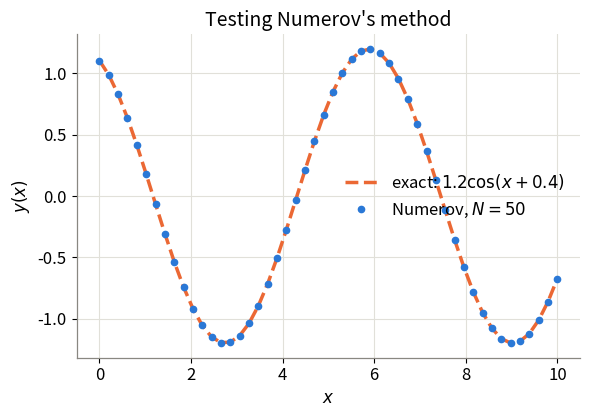
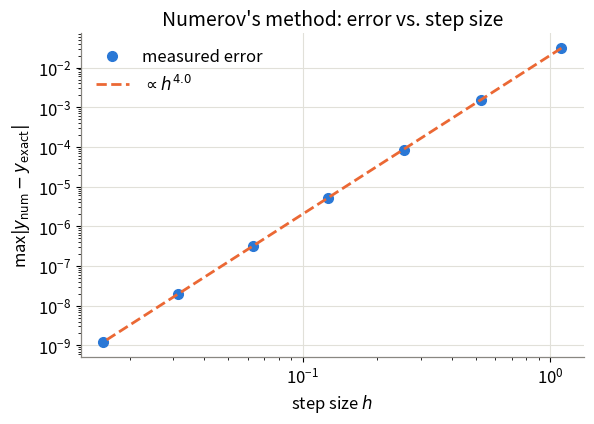
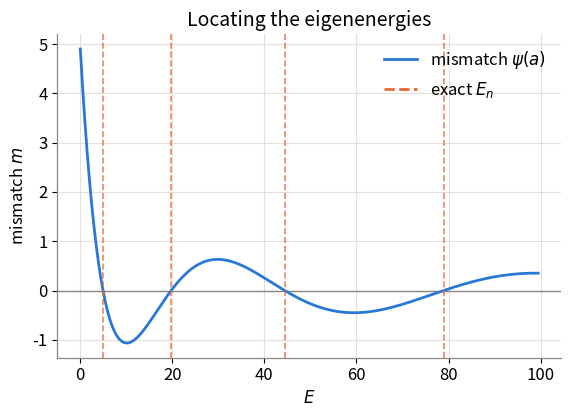
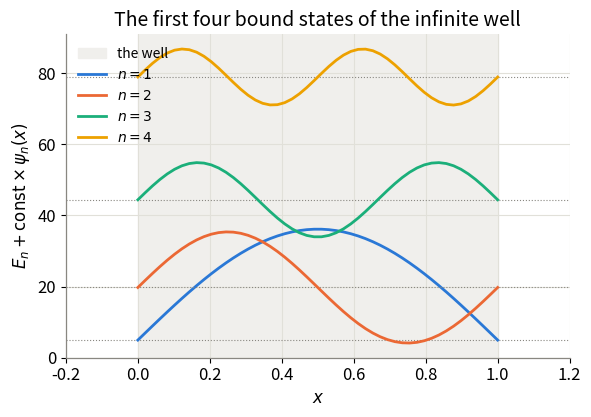
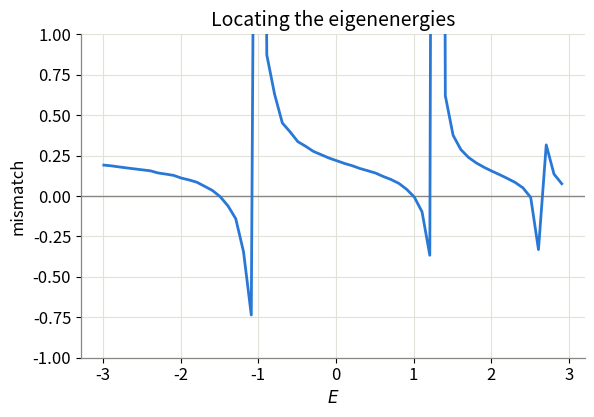
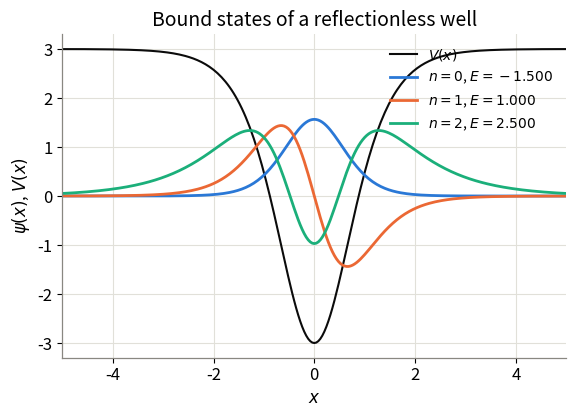
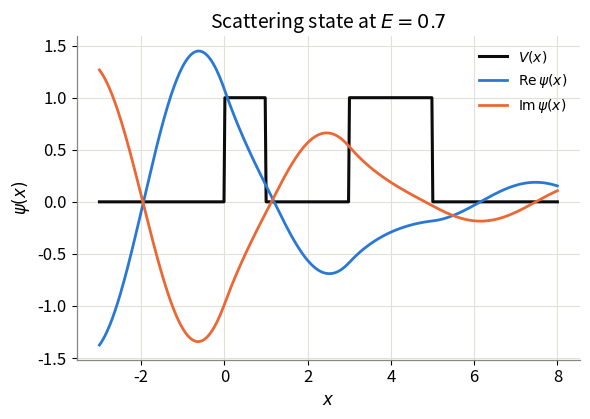
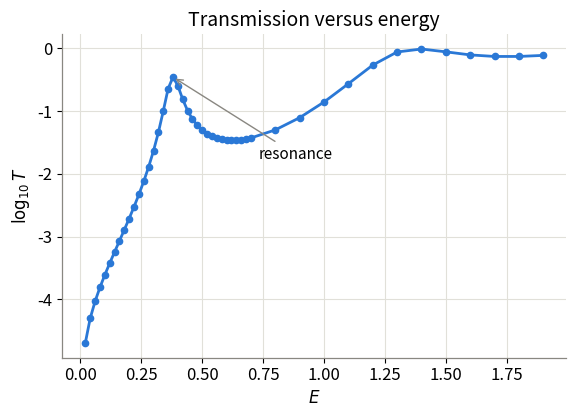

Here is the Python script that generated these plots, in order:
# Common imports
%matplotlib inline
import numpy as np
import matplotlib.pyplot as plt
from collections.abc import Callable

PALETTE = ["#2a78d6", "#eb6834", "#1baf7a", "#eda100", "#4a3aa7", "#e34948"]
plt.rcParams.update({
    "figure.dpi": 110,
    "figure.figsize": (6.5, 4.2),
    "font.size": 12,
    "axes.titlesize": 14,
    "axes.labelsize": 12,
    "axes.edgecolor": "#898781",
    "axes.linewidth": 0.9,
    "axes.grid": True,
    "grid.color": "#e1e0d9",
    "grid.linewidth": 0.8,
    "axes.spines.top": False,
    "axes.spines.right": False,
    "axes.prop_cycle": plt.cycler(color=PALETTE),
    "legend.frameon": False,
    "lines.linewidth": 2.0,
})

def numerov(
    x: np.ndarray,
    y: np.ndarray,
    f: Callable[[float], float],
    g: Callable[[float], float],
    y0: float,
    y1: float,
) -> None:
    """Solve y'' = f(x) + g(x) y(x) with Numerov's method, filling `y` in place."""
    
    y[0], y[1] = y0, y1

    h = x[1] - x[0]
    b = h**2 / 12.0
    f_vals = np.vectorize(f)(x)  # turn the scalar functions f, g into arrays,
    g_vals = np.vectorize(g)(x)  # evaluated once and for all on the grid

    for i in range(1, len(y) - 1):
        y[i + 1] = (
            2 * y[i] - y[i - 1]
            + b * (f_vals[i + 1] + 10 * (f_vals[i] + g_vals[i] * y[i])
                   + f_vals[i - 1] + g_vals[i - 1] * y[i - 1])
        ) / (1 - g_vals[i + 1] * b)


def f(x: float) -> float: return 0.0
def g(x: float) -> float: return -1.0

x_pts, h = np.linspace(0, 10, 50, retstep=True)
y_pts = np.zeros_like(x_pts)

# initial conditions taken from the known exact solution
y0 = 1.2 * np.cos(0.4)
y1 = 1.2 * np.cos(h + 0.4)
numerov(x_pts, y_pts, f, g, y0, y1)

fig, ax = plt.subplots()
ax.plot(x_pts, 1.2 * np.cos(x_pts + 0.4), "--", color=PALETTE[1], lw=2.5,
        label=r"exact: $1.2\cos(x+0.4)$")
ax.plot(x_pts, y_pts, "o", ms=4.5, color=PALETTE[0], label="Numerov, $N=50$")
ax.set_xlabel("$x$")
ax.set_ylabel("$y(x)$")
ax.set_title("Testing Numerov's method")
ax.legend();

n_points = np.array([10, 20, 40, 80, 160, 320, 640])
errors = np.zeros(len(n_points), dtype=float)
h_values = np.zeros_like(errors)

for i, n in enumerate(n_points):
    x_pts, h = np.linspace(0, 10, n, retstep=True)
    y_pts = np.zeros_like(x_pts)
    y0 = 1.2 * np.cos(0.4)
    y1 = 1.2 * np.cos(h + 0.4)
    numerov(x_pts, y_pts, f, g, y0, y1)
    errors[i] = np.max(np.abs(y_pts - 1.2 * np.cos(x_pts + 0.4)))
    h_values[i] = h

slope, _ = np.polyfit(np.log(h_values), np.log(errors), 1)
print(f"measured convergence order: {slope:.2f}")

fig, ax = plt.subplots()
ax.loglog(h_values, errors, "o", ms=7, color=PALETTE[0], label="measured error")
ax.loglog(h_values, errors[0] * (h_values / h_values[0]) ** slope, "--",
          color=PALETTE[1], label=fr"$\propto h^{{{slope:.1f}}}$")
ax.set_xlabel("step size $h$")
ax.set_ylabel("max$|y_\\mathrm{num} - y_\\mathrm{exact}|$")
ax.set_title("Numerov's method: error vs. step size")
ax.legend();

from scipy.optimize import brentq

class InfiniteWell:
    """Bound states of a particle in an infinite square well [x_min, x_max]."""

    m: float = 1.0
    hbar: float = 1.0
    eps: float = 0.1  # arbitrary nonzero slope, needed to start the recursion

    def __init__(self, n_points: int, x_min: float, x_max: float) -> None:
        self.x, self.step = np.linspace(x_min, x_max, n_points, retstep=True)
        self.y = np.zeros(n_points)

    def compute_wavefunction(self, energy: float) -> None:
        def f(x: float) -> float: return 0.0
        def g(x: float) -> float: return -2 * self.m * energy / self.hbar**2
        numerov(self.x, self.y, f, g, 0.0, self.eps)

    def get_mismatch(self, energy: float) -> float:
        self.compute_wavefunction(energy)
        return self.y[-1]

    def find_energy(self, e_min: float, e_max: float) -> float:
        return brentq(self.get_mismatch, e_min, e_max)


well = InfiniteWell(50, 0, 1)
e_range = np.arange(0, 100, 0.5)
mismatch = np.vectorize(well.get_mismatch)(e_range)

fig, ax = plt.subplots()
ax.axhline(0, color="#898781", lw=1)
ax.plot(e_range, mismatch, color=PALETTE[0], label="mismatch $\\psi(a)$")
for n in range(1, 5):
    ax.axvline(np.pi**2 * n**2 / 2, color=PALETTE[1], ls="--", lw=1.2, alpha=0.8)
ax.plot([], [], color=PALETTE[1], ls="--", label="exact $E_n$")  # legend entry only
ax.set_xlabel("$E$")
ax.set_ylabel("mismatch $m$")
ax.set_title("Locating the eigenenergies")
ax.legend();

fig, ax = plt.subplots()
ax.axvspan(0, 1, color="#f0efec", zorder=0, label="the well")

for n, (e_min, e_max) in enumerate([(0, 10), (10, 30), (40, 50), (70, 90)], start=1):
    energy = well.find_energy(e_min, e_max)
    well.compute_wavefunction(energy)
    color = PALETTE[(n - 1) % len(PALETTE)]
    ax.axhline(energy, color="#898781", lw=0.8, ls=":")
    ax.plot(well.x, energy + 20 * well.y, color=color, label=f"$n={n}$")
    exact = np.pi**2 * n**2 / 2
    print(f"E_{n} = {energy:12.8f}   (exact: {exact:12.8f})")

ax.set_xlim(-0.2, 1.2)
ax.set_xlabel("$x$")
ax.set_ylabel(r"$E_n + \mathrm{const} \times \psi_n(x)$")
ax.set_title("The first four bound states of the infinite well")
ax.legend(loc="upper left", fontsize=10);

def numerov(
    xt: np.ndarray,
    yt: np.ndarray,
    f: Callable[[float], float],
    g: Callable[[float], float],
    y0: float,
    y1: float,
    forward: bool = True,
) -> None:
    """Solve y'' = f(x) + g(x) y(x) with Numerov's method.

    With forward=False, the recursion runs on `xt` and `yt` read back to
    front, i.e. it integrates from the last point down to the first.
    """
    x, y = (xt, yt) if forward else (xt[::-1], yt[::-1])

    y[0], y[1] = y0, y1
    h = x[1] - x[0]
    b = h**2 / 12.0
    f_vals = np.vectorize(f)(x)
    g_vals = np.vectorize(g)(x)

    for i in range(1, len(y) - 1):
        y[i + 1] = (
            2 * y[i] - y[i - 1]
            + b * (f_vals[i + 1] + 10 * (f_vals[i] + g_vals[i] * y[i])
                   + f_vals[i - 1] + g_vals[i - 1] * y[i - 1])
        ) / (1 - g_vals[i + 1] * b)


class BoundState:
    """Bound states of a particle in a generic potential that vanishes (or
    plateaus) as |x| -> infinity, found by matching the solutions
    propagated inward from the two edges of a finite window.
    """

    m: float = 1.0
    hbar: float = 1.0
    eps: float = 1e-3

    def __init__(self, potential: Callable[[float], float], n_points: int,
                 x_min: float, x_max: float) -> None:
        self.x, self.step = np.linspace(x_min, x_max, n_points, retstep=True)
        self.y = np.zeros(n_points)
        self.V = potential

    def get_match_index(self, energy: float) -> int:
        """Index of the grid point closest to where V(x) crosses `energy`."""
        for i in range(len(self.x) - 1):
            if (self.V(self.x[i]) - energy) * (self.V(self.x[i + 1]) - energy) < 0:
                return i
        return 0

    def get_mismatch(self, energy: float) -> float:
        def f(x: float) -> float: return 0.0
        def g(x: float) -> float: return 2 * self.m * (self.V(x) - energy) / self.hbar**2

        n_match = self.get_match_index(energy)  # index of the matching point x_0

        # propagate the solution from the left
        numerov(self.x[: n_match + 2], self.y[: n_match + 2], f, g, 0.0, self.eps, forward=True)
        self.y[: n_match + 2] /= self.y[n_match]
        log_deriv_left = self.y[n_match + 1] - self.y[n_match - 1]

        # propagate the solution from the right
        numerov(self.x[n_match - 1:], self.y[n_match - 1:], f, g, 0.0, self.eps, forward=False)
        self.y[n_match - 1:] /= self.y[n_match]
        log_deriv_right = self.y[n_match + 1] - self.y[n_match - 1]

        return log_deriv_left - log_deriv_right

    def find_energy(self, e_min: float, e_max: float) -> float:
        return brentq(self.get_mismatch, e_min, e_max)


def potential(x: float) -> float:
    alpha, lam = 1.0, 4.0
    return 0.5 * alpha**2 * lam * (lam - 1) * (0.5 - 1 / np.cosh(alpha * x) ** 2)

boundstate = BoundState(potential, 501, -10, 10)
e_range = np.arange(-2.99, 2.99, 0.1)
mismatch = np.vectorize(boundstate.get_mismatch)(e_range)

fig, ax = plt.subplots()
ax.axhline(0, color="#898781", lw=1)
ax.plot(e_range, mismatch, color=PALETTE[0])
ax.set_ylim(-1, 1)
ax.set_xlabel("$E$")
ax.set_ylabel("mismatch")
ax.set_title("Locating the eigenenergies");

fig, ax = plt.subplots()
ax.plot(boundstate.x, np.vectorize(boundstate.V)(boundstate.x), color="#0b0b0b",
        lw=1.5, label="$V(x)$")

for n, (e_min, e_max) in enumerate([(-2, -1.2), (0, 1.1), (2, 2.51)]):
    energy = boundstate.find_energy(e_min, e_max)
    boundstate.get_mismatch(energy)
    ax.plot(boundstate.x, boundstate.y, color=PALETTE[n], label=f"$n={n}$, $E={energy:.3f}$")
    print(f"E_{n} = {energy:12.8f}")

ax.set_xlim(-5, 5)
ax.set_xlabel("$x$")
ax.set_ylabel(r"$\psi(x)$, $V(x)$")
ax.set_title("Bound states of a reflectionless well")
ax.legend(loc="upper right", fontsize=10);

from scipy.optimize import minimize

class Scattering:
    """Scattering state of the 1D Schrodinger equation through a potential
    that vanishes outside a compact region [x_min, x_max].
    """

    m: float = 1.0
    hbar: float = 1.0

    def __init__(self, potential: Callable[[float], float], energy: float,
                 n_points: int, x_min: float, x_max: float) -> None:
        self.x_min, self.x_max = x_min, x_max
        self.x, self.step = np.linspace(x_min, x_max, n_points, retstep=True)
        self.y = np.zeros(n_points, dtype=complex)  # note the complex dtype
        self.V = potential
        self.energy = energy
        self.k = np.sqrt(2 * self.m * energy) / self.hbar

    def get_mismatch(self, a_coef: tuple[float, float]) -> float:
        def f(x: float) -> float: return 0.0
        def g(x: float) -> float: return 2 * self.m * (self.V(x) - self.energy) / self.hbar**2

        xl, xr, k = self.x_min, self.x_max, self.k
        A = a_coef[0] + 1j * a_coef[1]

        yl0 = np.exp(1j * k * xl) + A * np.exp(-1j * k * xl)
        yl1 = yl0 + self.step * 1j * k * (np.exp(1j * k * xl) - A * np.exp(-1j * k * xl))
        numerov(self.x, self.y, f, g, yl0, yl1, forward=True)

        yr0 = self.y[-1]
        B = np.exp(-1j * k * xr) * yr0
        yr1 = yr0 - self.step * 1j * k * B * np.exp(1j * k * xr)
        numerov(self.x, self.y, f, g, yr0, yr1, forward=False)

        return abs(self.y[0] - yl0) ** 2

    def find_coef(self, a_guess: complex = 0.01 + 0.01j) -> complex:
        result = minimize(self.get_mismatch, [a_guess.real, a_guess.imag])
        return result.x[0] + 1j * result.x[1]


energy = 0.70

def potential(x: float) -> float:
    return 1.0 if (0 < x < 1 or 3 < x < 5) else 0.0

scatter = Scattering(potential, energy, 501, -3, 8)
A = scatter.find_coef()
scatter.get_mismatch([A.real, A.imag])

fig, ax = plt.subplots()
ax.plot(scatter.x, np.vectorize(scatter.V)(scatter.x), color="#0b0b0b", lw=2.2, label="$V(x)$")
ax.plot(scatter.x, scatter.y.real, color=PALETTE[0], label=r"$\mathrm{Re}\,\psi(x)$")
ax.plot(scatter.x, scatter.y.imag, color=PALETTE[1], label=r"$\mathrm{Im}\,\psi(x)$")
ax.set_xlabel("$x$")
ax.set_ylabel(r"$\psi(x)$")
ax.set_title(f"Scattering state at $E={energy}$")
ax.legend(loc="upper right", fontsize=10)

print(f"transmission = {1.0 - abs(A) ** 2:.4f}")


e_range = np.concatenate([np.arange(0.02, 0.7, 0.02), np.arange(0.7, 2.0, 0.1)])
log_trans = np.zeros_like(e_range)

for i, en in enumerate(e_range):
    scatter = Scattering(potential, en, 101, 0.0, 5.0)
    A = scatter.find_coef()
    log_trans[i] = np.log10(1 - abs(A) ** 2)

below_barrier = e_range < 1.0  # the barrier height is V=1; look for the
i_peak = np.flatnonzero(below_barrier)[np.argmax(log_trans[below_barrier])]  # sub-barrier resonance

fig, ax = plt.subplots()
ax.plot(e_range, log_trans, "o-", ms=4.5, color=PALETTE[0])
ax.annotate(
    "resonance",
    xy=(e_range[i_peak], log_trans[i_peak]),
    xytext=(e_range[i_peak] + 0.35, log_trans[i_peak] - 1.3),
    arrowprops=dict(arrowstyle="->", color="#898781"),
    fontsize=11,
)
ax.set_xlabel("$E$")
ax.set_ylabel(r"$\log_{10} T$")
ax.set_title("Transmission versus energy");

import timeit

def numerov_fast(x, y, f_vals, g_vals, y0, y1, forward=True):
    """Same recursion as `numerov`, but taking f and g already evaluated on
    the grid, rather than the scalar callables f, g."""
    if not forward:
        x, y, f_vals, g_vals = x[::-1], y[::-1], f_vals[::-1], g_vals[::-1]

    y[0], y[1] = y0, y1
    h = x[1] - x[0]
    b = h**2 / 12.0
    for i in range(1, len(y) - 1):
        y[i + 1] = (
            2 * y[i] - y[i - 1]
            + b * (f_vals[i + 1] + 10 * (f_vals[i] + g_vals[i] * y[i])
                   + f_vals[i - 1] + g_vals[i - 1] * y[i - 1])
        ) / (1 - g_vals[i + 1] * b)


class FastScattering(Scattering):
    """Same physics as `Scattering`, but V and the energy are evaluated once,
    in __init__, instead of at every call to `get_mismatch`."""

    def __init__(self, potential, energy, n_points, x_min, x_max):
        super().__init__(potential, energy, n_points, x_min, x_max)
        self.f_vals = np.zeros(n_points)
        self.g_vals = 2 * self.m * (np.vectorize(potential)(self.x) - energy) / self.hbar**2

    def get_mismatch(self, a_coef):
        xl, xr, k = self.x_min, self.x_max, self.k
        A = a_coef[0] + 1j * a_coef[1]

        yl0 = np.exp(1j * k * xl) + A * np.exp(-1j * k * xl)
        yl1 = yl0 + self.step * 1j * k * (np.exp(1j * k * xl) - A * np.exp(-1j * k * xl))
        numerov_fast(self.x, self.y, self.f_vals, self.g_vals, yl0, yl1, forward=True)

        yr0 = self.y[-1]
        B = np.exp(-1j * k * xr) * yr0
        yr1 = yr0 - self.step * 1j * k * B * np.exp(1j * k * xr)
        numerov_fast(self.x, self.y, self.f_vals, self.g_vals, yr0, yr1, forward=False)

        return abs(self.y[0] - yl0) ** 2


def run_scan(scattering_cls, n_energies=30):
    for en in np.linspace(0.02, 2.0, n_energies):
        scattering_cls(potential, en, 101, 0.0, 5.0).find_coef()

t_original = timeit.timeit(lambda: run_scan(Scattering), number=1)
t_fast = timeit.timeit(lambda: run_scan(FastScattering), number=1)

print(f"original  Scattering: {t_original:.2f} s")
print(f"optimized Scattering: {t_fast:.2f} s  ({t_original / t_fast:.1f}x faster)")
